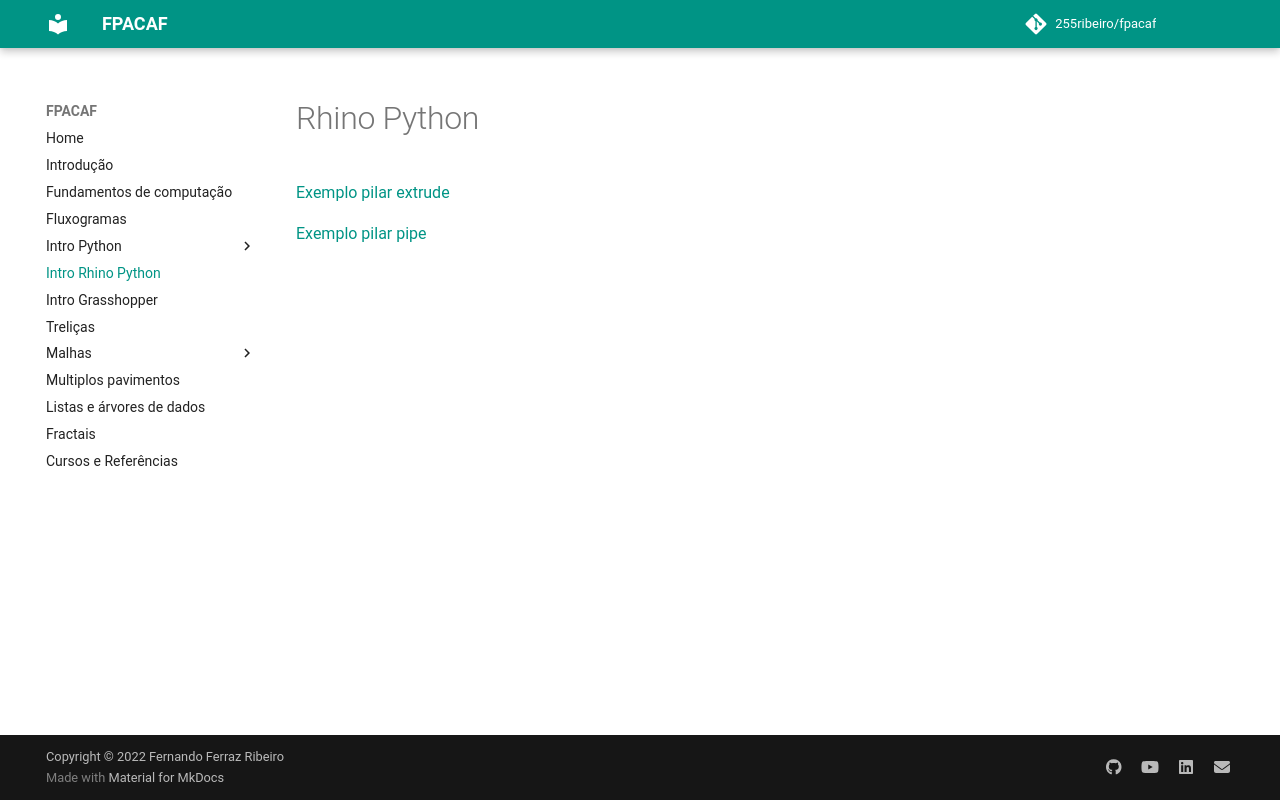

repository: 255ribeiro/FPACAF · page: topics/05_intro_rhino_py/rhino_python.html · generator: mkdocs

# Rhino Python

[Exemplo pilar extrude](./exemplo_rhino_pilar_tubular_extrude.py)


[Exemplo pilar pipe](./exemplo_rhino_pilar_tubular_pipe.py)
